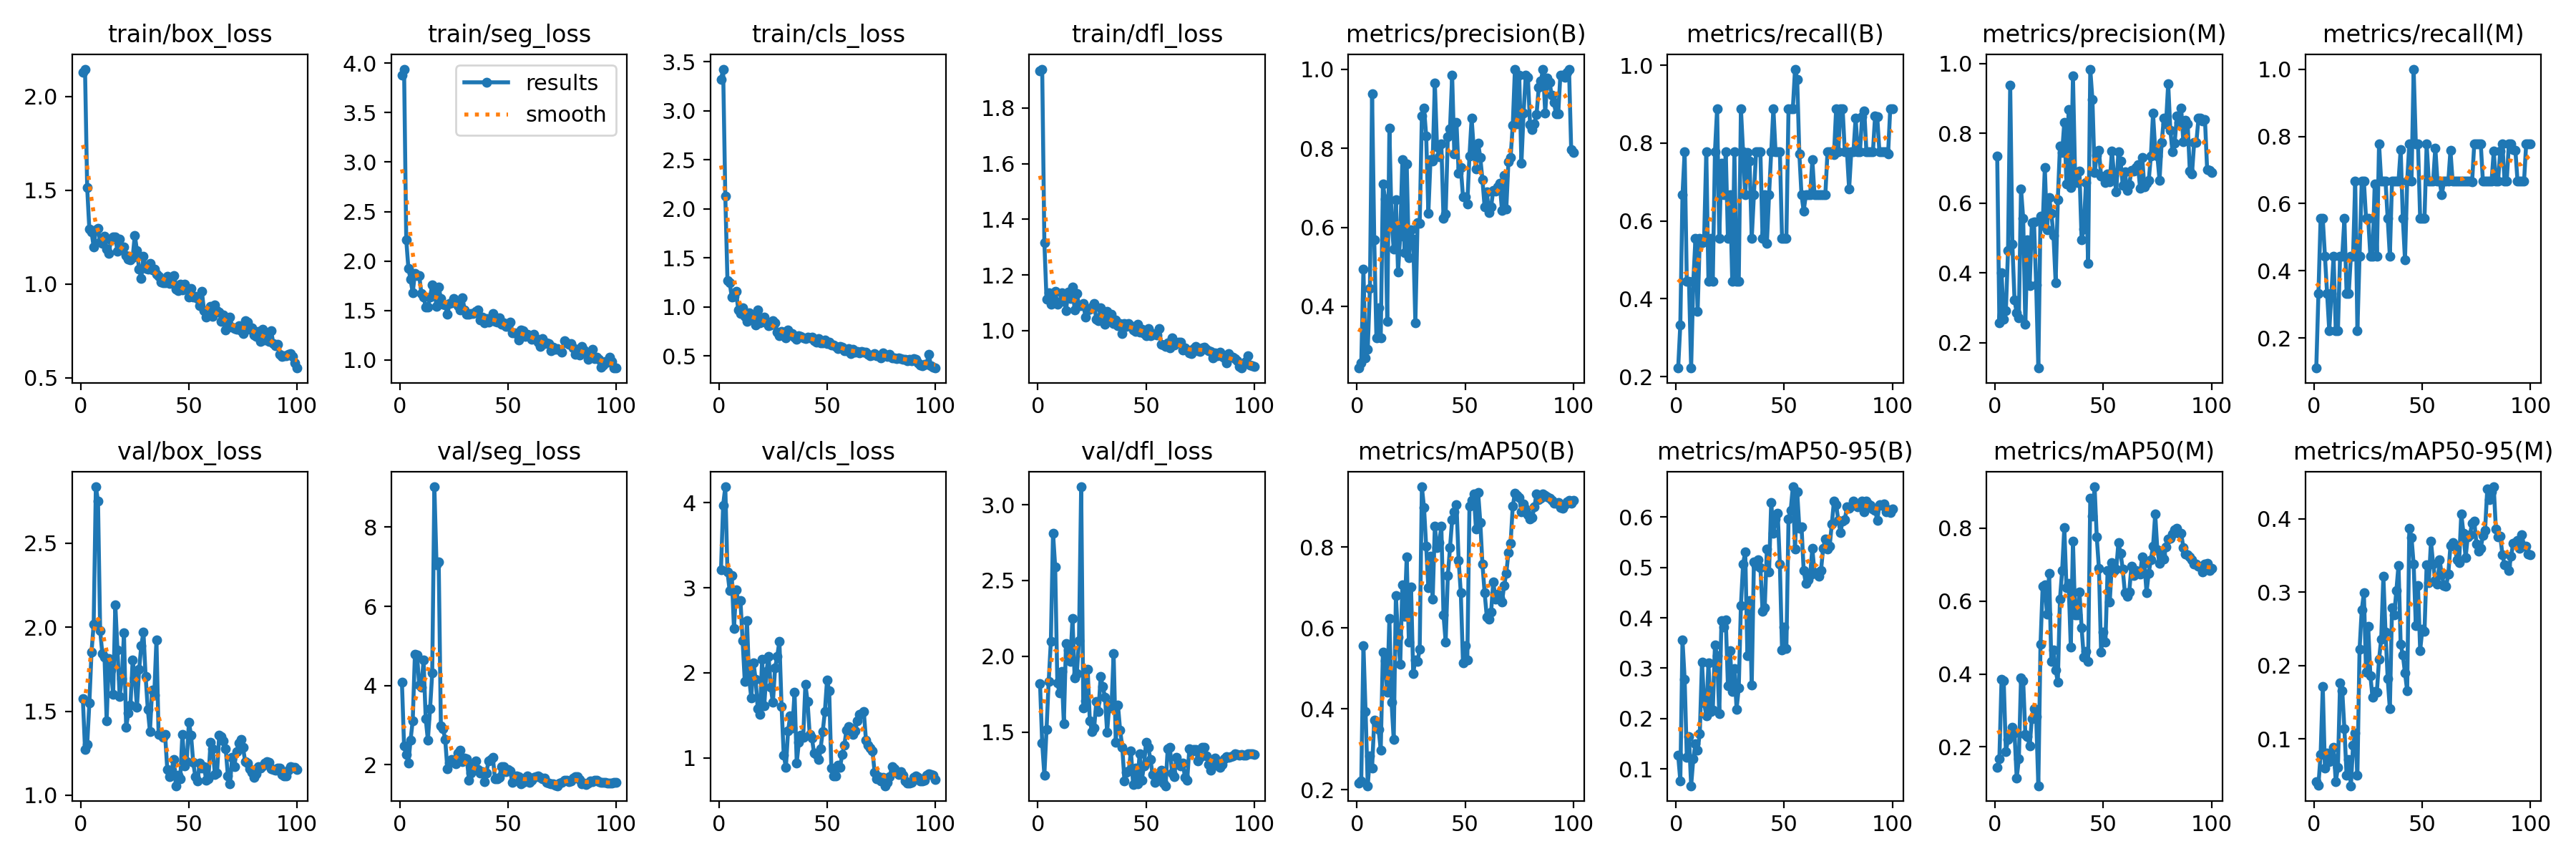

Values plotted in this chart, from the file beside it:
epoch, time, train/box_loss, train/seg_loss, train/cls_loss, train/dfl_loss, metrics/precision(B), metrics/recall(B), metrics/mAP50(B), metrics/mAP50-95(B), metrics/precision(M), metrics/recall(M), metrics/mAP50(M), metrics/mAP50-95(M), val/box_loss, val/seg_loss, val/cls_loss, val/dfl_loss, lr/pg0, lr/pg1, lr/pg2
1, 1.789, 2.127, 3.879, 3.316, 1.933, 0.244, 0.2222, 0.2153, 0.1273, 0.7347, 0.1111, 0.1436, 0.0417, 1.573, 4.094, 3.21, 1.818, 8e-05, 8e-05, 8e-05
2, 2.801, 2.146, 3.941, 3.424, 1.94, 0.257, 0.3333, 0.2222, 0.07666, 0.257, 0.3333, 0.1675, 0.03736, 1.273, 2.472, 3.971, 1.425, 0.0001782, 0.0001782, 0.0001782
3, 3.989, 1.512, 2.214, 2.127, 1.317, 0.494, 0.6667, 0.5564, 0.3559, 0.4004, 0.5556, 0.3848, 0.07841, 1.3, 2.26, 4.187, 1.216, 0.0002745, 0.0002745, 0.0002745
4, 5.158, 1.292, 1.925, 1.266, 1.113, 0.2689, 0.7778, 0.393, 0.2786, 0.2676, 0.5556, 0.3819, 0.1712, 1.547, 2.046, 3.187, 1.518, 0.0003687, 0.0003687, 0.0003687
5, 6.266, 1.279, 1.813, 1.247, 1.135, 0.2921, 0.4444, 0.2095, 0.123, 0.2921, 0.4444, 0.1878, 0.06048, 1.852, 2.63, 2.97, 1.834, 0.000461, 0.000461, 0.000461
6, 7.463, 1.197, 1.676, 1.098, 1.094, 0.4454, 0.4444, 0.2838, 0.1645, 0.4648, 0.3333, 0.2198, 0.08089, 2.019, 3.117, 3.143, 2.099, 0.0005513, 0.0005513, 0.0005513
7, 8.604, 1.29, 1.877, 1.109, 1.112, 0.9383, 0.2222, 0.2536, 0.06654, 0.9383, 0.2222, 0.2274, 0.06899, 2.836, 4.786, 2.52, 2.813, 0.0006396, 0.0006396, 0.0006396
8, 9.713, 1.295, 1.852, 1.156, 1.141, 0.5691, 0.4444, 0.3712, 0.1202, 0.4821, 0.3333, 0.2529, 0.0765, 2.751, 4.773, 2.975, 2.59, 0.0007259, 0.0007259, 0.0007259
9, 10.87, 1.224, 1.853, 0.9646, 1.094, 0.3206, 0.5556, 0.3619, 0.1493, 0.3217, 0.4444, 0.2386, 0.08828, 1.979, 4.009, 2.843, 1.822, 0.0008103, 0.0008103, 0.0008103
10, 11.97, 1.214, 1.67, 0.9278, 1.103, 0.3963, 0.3674, 0.3494, 0.1367, 0.2855, 0.2222, 0.1144, 0.04211, 1.843, 3.959, 2.852, 1.76, 0.0008927, 0.0008927, 0.0008927
11, 13.09, 1.253, 1.636, 0.9877, 1.135, 0.3197, 0.5556, 0.2983, 0.1704, 0.2718, 0.2222, 0.1664, 0.06096, 1.822, 4.641, 2.376, 1.901, 0.0009731, 0.0009731, 0.0009731
12, 14.21, 1.187, 1.537, 0.9015, 1.116, 0.7095, 0.5443, 0.5403, 0.3119, 0.6401, 0.4444, 0.3889, 0.1764, 1.442, 3.163, 1.9, 1.556, 0.001051, 0.001051, 0.001051
13, 15.36, 1.164, 1.531, 0.8486, 1.073, 0.6724, 0.5556, 0.518, 0.2316, 0.5568, 0.4444, 0.3814, 0.1661, 1.815, 2.623, 2.616, 2.086, 0.001128, 0.001128, 0.001128
14, 16.5, 1.234, 1.637, 0.9406, 1.138, 0.3628, 0.7778, 0.4405, 0.2054, 0.2515, 0.5556, 0.2347, 0.1137, 1.747, 3.41, 1.938, 2.04, 0.001202, 0.001202, 0.001202
15, 17.65, 1.25, 1.757, 0.9132, 1.116, 0.8507, 0.4444, 0.6239, 0.3099, 0.4941, 0.3333, 0.2287, 0.05097, 1.598, 4.316, 1.704, 1.966, 0.001275, 0.001275, 0.001275
16, 18.87, 1.25, 1.699, 0.8887, 1.157, 0.6139, 0.5556, 0.4161, 0.2135, 0.3633, 0.3333, 0.2019, 0.07244, 2.135, 9.02, 2.122, 2.249, 0.001345, 0.001345, 0.001345
17, 19.99, 1.173, 1.541, 0.8124, 1.075, 0.5443, 0.4444, 0.3234, 0.2168, 0.5443, 0.4444, 0.2776, 0.0363, 1.864, 7.043, 1.923, 1.856, 0.001414, 0.001414, 0.001414
18, 21.1, 1.24, 1.738, 0.9697, 1.134, 0.6703, 0.7778, 0.6798, 0.3456, 0.5449, 0.4444, 0.3054, 0.09163, 1.589, 7.132, 1.578, 1.886, 0.00148, 0.00148, 0.00148
19, 22.2, 1.183, 1.619, 0.8364, 1.089, 0.4868, 0.8889, 0.5772, 0.3249, 0.3644, 0.6667, 0.2824, 0.1082, 1.694, 2.98, 1.509, 2.102, 0.001545, 0.001545, 0.001545
20, 23.32, 1.198, 1.564, 0.8559, 1.09, 0.5778, 0.5556, 0.5091, 0.2094, 0.1269, 0.2222, 0.09338, 0.05097, 1.966, 2.907, 2.161, 3.118, 0.001608, 0.001608, 0.001608
21, 24.37, 1.152, 1.558, 0.8914, 1.096, 0.7703, 0.7479, 0.7072, 0.3941, 0.5614, 0.4444, 0.4806, 0.2218, 1.405, 2.644, 1.614, 1.657, 0.001604, 0.001604, 0.001604
22, 25.5, 1.131, 1.458, 0.8345, 1.049, 0.5364, 0.6667, 0.6289, 0.381, 0.5364, 0.6667, 0.6401, 0.2755, 1.487, 1.892, 2.012, 1.707, 0.001584, 0.001584, 0.001584
23, 26.62, 1.129, 1.571, 0.8094, 1.075, 0.7599, 0.7778, 0.7758, 0.3955, 0.7019, 0.6667, 0.6444, 0.2991, 1.537, 2.035, 2.194, 1.915, 0.001564, 0.001564, 0.001564
24, 27.85, 1.14, 1.575, 0.8162, 1.077, 0.5231, 0.5556, 0.565, 0.2655, 0.5231, 0.5556, 0.565, 0.1913, 1.803, 2.127, 1.827, 1.575, 0.001545, 0.001545, 0.001545
25, 28.95, 1.26, 1.619, 0.8594, 1.085, 0.5943, 0.6667, 0.7015, 0.3344, 0.6156, 0.5556, 0.6761, 0.253, 1.699, 2.093, 1.652, 1.502, 0.001525, 0.001525, 0.001525
26, 30.02, 1.178, 1.592, 0.8381, 1.097, 0.5705, 0.4444, 0.4877, 0.2539, 0.5705, 0.4444, 0.4337, 0.1862, 1.522, 2.034, 2.055, 1.525, 0.001505, 0.001505, 0.001505
27, 31.13, 1.079, 1.55, 0.7378, 1.04, 0.3586, 0.7778, 0.5212, 0.2989, 0.5075, 0.4444, 0.4666, 0.1567, 1.748, 2.29, 2.196, 1.701, 0.001485, 0.001485, 0.001485
28, 32.27, 1.031, 1.506, 0.7011, 1.035, 0.6115, 0.4444, 0.5164, 0.2187, 0.3718, 0.6582, 0.4107, 0.1642, 1.891, 2.371, 2.37, 1.634, 0.001465, 0.001465, 0.001465
29, 33.4, 1.148, 1.626, 0.7459, 1.082, 0.6097, 0.4444, 0.5473, 0.2606, 0.6097, 0.4444, 0.378, 0.1641, 1.971, 2.082, 1.601, 1.866, 0.001446, 0.001446, 0.001446
30, 34.49, 1.084, 1.504, 0.7396, 1.04, 0.881, 0.8889, 0.9489, 0.4247, 0.7635, 0.7778, 0.6058, 0.2083, 1.708, 2.169, 1.034, 1.799, 0.001426, 0.001426, 0.001426
31, 35.68, 1.08, 1.463, 0.6863, 1.022, 0.901, 0.7778, 0.8977, 0.5068, 0.745, 0.6667, 0.6831, 0.2362, 1.512, 2.144, 0.8894, 1.732, 0.001406, 0.001406, 0.001406
32, 36.84, 1.109, 1.464, 0.7647, 1.068, 0.8315, 0.6667, 0.8012, 0.5312, 0.8315, 0.6667, 0.8012, 0.3216, 1.379, 1.618, 1.317, 1.498, 0.001386, 0.001386, 0.001386
33, 37.98, 1.076, 1.465, 0.7329, 1.037, 0.6357, 0.7758, 0.6988, 0.3247, 0.6546, 0.6667, 0.6369, 0.2456, 1.624, 1.793, 1.497, 1.682, 0.001366, 0.001366, 0.001366
34, 39.1, 1.077, 1.467, 0.7267, 1.058, 0.7718, 0.754, 0.7779, 0.4345, 0.8689, 0.5556, 0.6484, 0.1824, 1.598, 1.997, 1.353, 1.658, 0.001347, 0.001347, 0.001347
35, 40.2, 1.053, 1.488, 0.6896, 1.024, 0.768, 0.5556, 0.6718, 0.2665, 0.6449, 0.4444, 0.4733, 0.1408, 1.926, 2.091, 1.769, 2.017, 0.001327, 0.001327, 0.001327
36, 41.34, 1.042, 1.501, 0.6674, 1.037, 0.9652, 0.6667, 0.852, 0.511, 0.9652, 0.6667, 0.7638, 0.2786, 1.359, 1.885, 0.9429, 1.434, 0.001307, 0.001307, 0.001307
37, 42.44, 1.01, 1.404, 0.7052, 1.017, 0.8032, 0.7778, 0.7979, 0.5041, 0.676, 0.6667, 0.562, 0.2686, 1.366, 1.795, 1.185, 1.678, 0.001287, 0.001287, 0.001287
38, 43.55, 1.008, 1.429, 0.6967, 1.024, 0.7781, 0.7778, 0.8104, 0.5157, 0.6595, 0.6667, 0.5617, 0.302, 1.343, 1.832, 1.269, 1.514, 0.001267, 0.001267, 0.001267
39, 44.75, 1.004, 1.377, 0.6802, 0.9896, 0.8106, 0.7778, 0.852, 0.5001, 0.692, 0.6667, 0.6255, 0.3368, 1.36, 1.581, 1.242, 1.4, 0.001248, 0.001248, 0.001248
40, 45.87, 1.042, 1.416, 0.6722, 1.026, 0.6234, 0.5556, 0.632, 0.4134, 0.4942, 0.7611, 0.5264, 0.2287, 1.155, 1.786, 1.865, 1.179, 0.001228, 0.001228, 0.001228
41, 46.96, 1.004, 1.382, 0.6905, 1.015, 0.6333, 0.6667, 0.5655, 0.4196, 0.5263, 0.5556, 0.4456, 0.2143, 1.111, 2.095, 1.666, 1.233, 0.001208, 0.001208, 0.001208
42, 48.07, 1.017, 1.415, 0.685, 1.026, 0.8294, 0.5423, 0.7297, 0.5371, 0.6593, 0.4321, 0.461, 0.1897, 1.149, 2.128, 1.274, 1.244, 0.001188, 0.001188, 0.001188
43, 49.19, 1.043, 1.471, 0.6935, 1.017, 0.8489, 0.6667, 0.7977, 0.4907, 0.4278, 0.6667, 0.434, 0.1657, 1.211, 2.187, 1.236, 1.377, 0.001168, 0.001168, 0.001168
44, 50.35, 0.9732, 1.388, 0.6562, 1.001, 0.9839, 0.7778, 0.8679, 0.6297, 0.9839, 0.7778, 0.8825, 0.3872, 1.056, 1.655, 1.058, 1.156, 0.001149, 0.001149, 0.001149
45, 51.5, 0.9629, 1.383, 0.6407, 0.998, 0.7856, 0.8889, 0.8873, 0.5673, 0.896, 0.6667, 0.833, 0.3746, 1.118, 1.642, 1.038, 1.261, 0.001129, 0.001129, 0.001129
46, 52.69, 0.9974, 1.427, 0.6732, 1.022, 0.8646, 0.7778, 0.9053, 0.5958, 0.6868, 1, 0.9136, 0.3379, 1.098, 1.681, 0.9771, 1.156, 0.001109, 0.001109, 0.001109
47, 53.78, 0.9669, 1.358, 0.6351, 0.995, 0.7373, 0.7778, 0.7662, 0.6077, 0.7373, 0.7778, 0.7753, 0.2547, 1.364, 1.951, 1.107, 1.357, 0.001089, 0.001089, 0.001089
48, 54.91, 1, 1.37, 0.6304, 1.004, 0.7507, 0.7778, 0.6862, 0.506, 0.7507, 0.7778, 0.6894, 0.3091, 1.173, 1.946, 1.306, 1.181, 0.001069, 0.001069, 0.001069
49, 56.03, 0.9711, 1.335, 0.6624, 0.9899, 0.6772, 0.5556, 0.5141, 0.3358, 0.6772, 0.5556, 0.4599, 0.2207, 1.198, 1.819, 1.542, 1.277, 0.00105, 0.00105, 0.00105
50, 57.14, 0.9295, 1.34, 0.6256, 0.9821, 0.6762, 0.5556, 0.5567, 0.3821, 0.6762, 0.5556, 0.5149, 0.2492, 1.435, 1.873, 1.915, 1.432, 0.00103, 0.00103, 0.00103
51, 58.25, 0.9772, 1.383, 0.6424, 1.006, 0.6593, 0.5556, 0.5207, 0.3394, 0.6593, 0.5556, 0.4883, 0.2464, 1.356, 1.853, 1.79, 1.4, 0.00101, 0.00101, 0.00101
52, 59.38, 0.9285, 1.272, 0.6132, 0.9818, 0.781, 0.8889, 0.9014, 0.5967, 0.6825, 0.7778, 0.6833, 0.3376, 1.194, 1.561, 0.8771, 1.319, 0.0009902, 0.0009902, 0.0009902
53, 60.48, 0.9329, 1.275, 0.6112, 0.9904, 0.8756, 0.8889, 0.9156, 0.6139, 0.6604, 0.6667, 0.5973, 0.3132, 1.108, 1.638, 0.7917, 1.222, 0.0009704, 0.0009704, 0.0009704
54, 61.66, 0.9231, 1.266, 0.5964, 0.9876, 0.796, 0.8889, 0.9313, 0.6602, 0.7498, 0.666, 0.7056, 0.3691, 1.085, 1.725, 0.7907, 1.169, 0.0009506, 0.0009506, 0.0009506
55, 62.76, 0.8825, 1.202, 0.5732, 0.9832, 0.748, 0.9902, 0.8447, 0.536, 0.6793, 0.6667, 0.6823, 0.3382, 1.19, 1.694, 0.9166, 1.187, 0.0009308, 0.0009308, 0.0009308
56, 63.87, 0.9588, 1.304, 0.5979, 1.008, 0.8124, 0.9644, 0.935, 0.6505, 0.6325, 0.766, 0.6872, 0.3158, 1.161, 1.514, 0.8882, 1.213, 0.000911, 0.000911, 0.000911
57, 64.97, 0.856, 1.295, 0.5904, 0.9507, 0.7764, 0.7722, 0.8613, 0.5779, 0.7478, 0.6667, 0.7605, 0.3108, 1.171, 1.564, 1.038, 1.246, 0.0008912, 0.0008912, 0.0008912
58, 66.07, 0.8241, 1.236, 0.5505, 0.9493, 0.7198, 0.6667, 0.7571, 0.5813, 0.7198, 0.6667, 0.731, 0.3443, 1.088, 1.662, 1.153, 1.164, 0.0008714, 0.0008714, 0.0008714
59, 67.16, 0.8591, 1.259, 0.5535, 0.9422, 0.6513, 0.6258, 0.6875, 0.4941, 0.6513, 0.6258, 0.6875, 0.3232, 1.096, 1.723, 1.328, 1.145, 0.0008516, 0.0008516, 0.0008516
60, 68.28, 0.8802, 1.238, 0.5731, 0.9554, 0.6895, 0.6667, 0.6274, 0.4679, 0.6895, 0.6667, 0.6222, 0.3093, 1.314, 1.562, 1.372, 1.39, 0.0008318, 0.0008318, 0.0008318
... 40 more rows
